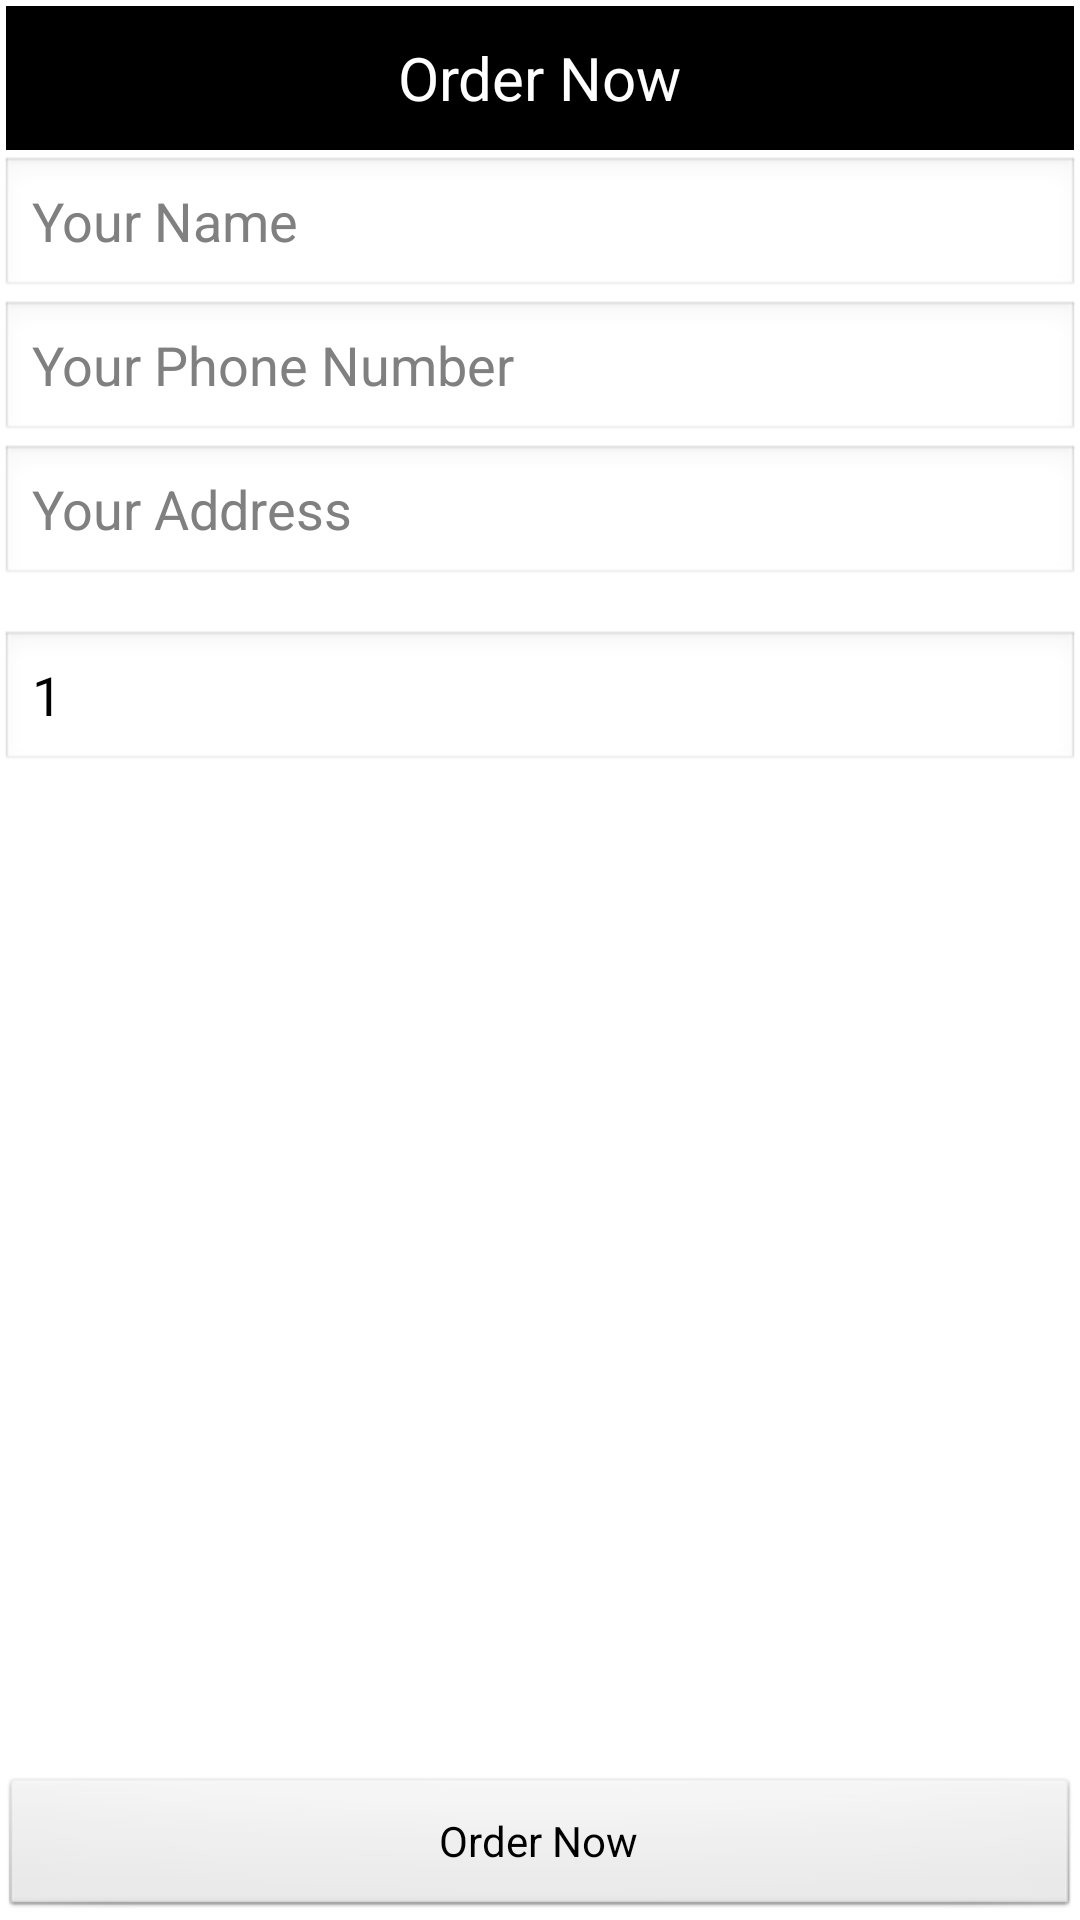

Reconstruct the res/layout file that produces this screen, plus the resources it refers to.
<!-- AndroidManifest.xml: application theme AppTheme -->
<!-- res/layout/activity_order.xml -->
<LinearLayout xmlns:android="http://schemas.android.com/apk/res/android"
    android:layout_width="fill_parent"
    android:layout_height="fill_parent"
    android:orientation="vertical" >

    

    <RelativeLayout style="@style/MyActionBar" >

        <TextView
            android:layout_width="wrap_content"
            android:layout_height="wrap_content"
            android:layout_centerInParent="true"
            android:text="Order Now"
            android:textColor="#ffffff"
            android:textSize="20sp" />
    </RelativeLayout>

    <LinearLayout
        android:layout_width="fill_parent"
        android:layout_height="fill_parent"
        android:layout_weight="1"
        android:orientation="vertical" >

        <EditText
            android:id="@+id/order_editText_name"
            android:layout_width="fill_parent"
            android:layout_height="wrap_content"
            android:hint="Your Name" />

        <EditText
            android:id="@+id/order_editText_phone"
            android:layout_width="fill_parent"
            android:layout_height="wrap_content"
            android:hint="Your Phone Number"
            android:inputType="phone" />

        <EditText
            android:id="@+id/order_editText_address"
            android:layout_width="fill_parent"
            android:layout_height="wrap_content"
            android:hint="Your Address"
            android:inputType="textPostalAddress|textMultiLine" />

        <LinearLayout
            android:layout_width="fill_parent"
            android:layout_height="wrap_content"
            android:orientation="horizontal"
            android:padding="2dp" >

            <LinearLayout
                android:layout_width="fill_parent"
                android:layout_height="wrap_content"
                android:layout_weight="7"
                android:orientation="vertical" >

                <ImageView
                    android:id="@+id/row_product_imageView"
                    android:layout_width="wrap_content"
                    android:layout_height="wrap_content"
                    android:adjustViewBounds="true"
                    android:scaleType="fitXY"
                    android:src="@drawable/ic_stub" />
            </LinearLayout>

            <LinearLayout
                android:layout_width="fill_parent"
                android:layout_height="fill_parent"
                android:layout_weight="3"
                android:orientation="vertical"
                android:padding="5dp" >

                <TextView
                    android:id="@+id/row_product_name"
                    android:layout_width="fill_parent"
                    android:layout_height="wrap_content"
                    android:singleLine="true"
                    android:text="Product Name"
                    android:textSize="20sp" />

                <TextView
                    android:id="@+id/row_product_price"
                    android:layout_width="fill_parent"
                    android:layout_height="wrap_content"
                    android:layout_margin="5dp"
                    android:singleLine="true"
                    android:text="120 PKR" />
            </LinearLayout>
        </LinearLayout>

        <EditText
            android:id="@+id/order_editText_productQuantity"
            android:layout_width="fill_parent"
            android:layout_height="wrap_content"
            android:layout_marginTop="10dp"
            android:hint="Quantity"
            android:inputType="numberDecimal"
            android:text="1" />
    </LinearLayout>

    <Button
        android:layout_width="fill_parent"
        android:layout_height="wrap_content"
        android:onClick="onClick_order"
        android:text="Order Now" />

</LinearLayout>
<!-- resources referenced by this layout -->
<resources>
  <style name="MyActionBar">
          <item name="android:background">@color/black</item>
          <item name="android:layout_margin">2dp</item>
          <item name="android:layout_height">?android:attr/actionBarSize</item>
          <item name="android:layout_width">match_parent</item>
      </style>
  <style name="AppTheme" parent="@android:style/Theme.Black.NoTitleBar">
          <item name="android:windowBackground">@color/white</item>
      </style>
  <color name="black">#000000</color>
  <color name="white">#FFFFFF</color>
</resources>
